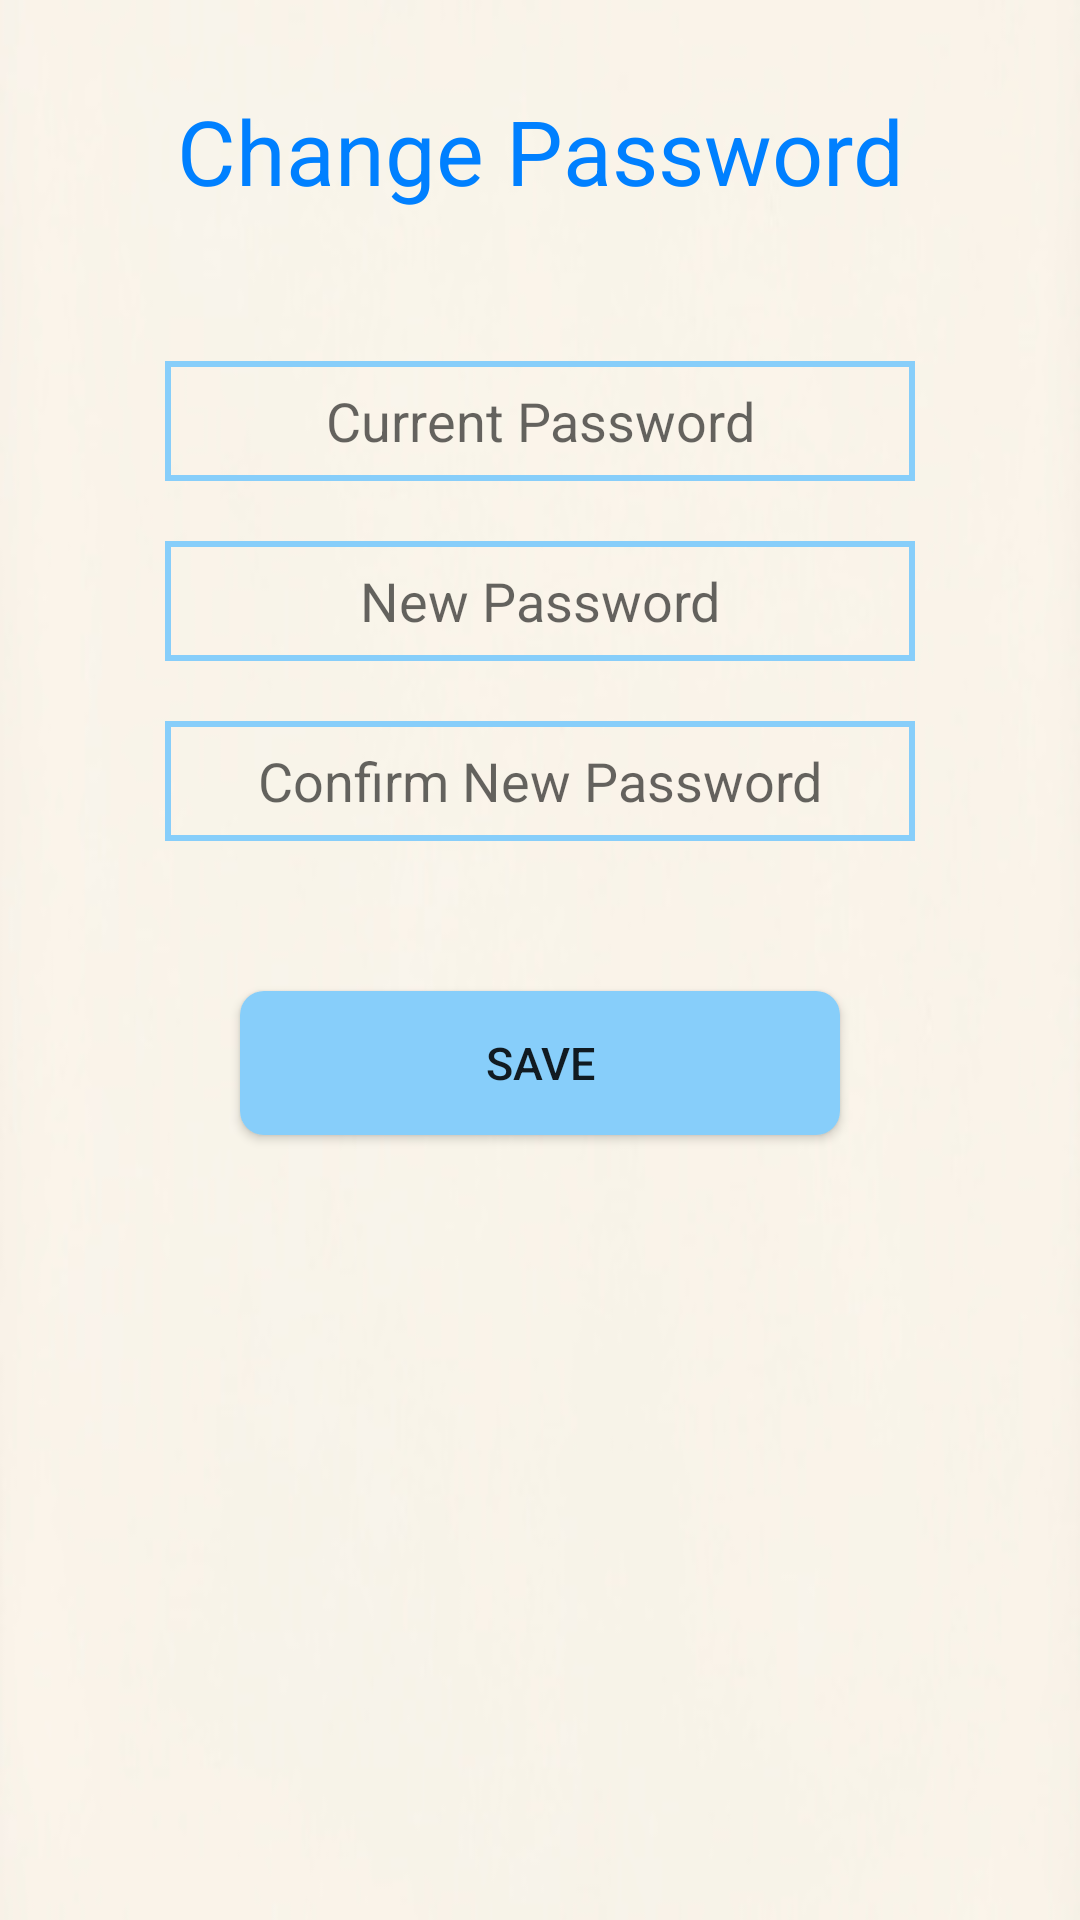

Layout XML and referenced resources for this Android screen:
<!-- AndroidManifest.xml: application theme Theme.Design.Light.NoActionBar -->
<!-- res/layout/activity_change_password.xml -->
<?xml version="1.0" encoding="utf-8"?>
<LinearLayout xmlns:android="http://schemas.android.com/apk/res/android"
    android:orientation="vertical" android:layout_width="match_parent"
    android:layout_height="match_parent"
    android:background="@drawable/bg_main4">

    <ScrollView
        android:layout_width="match_parent"
        android:layout_height="wrap_content">

        <LinearLayout
            android:layout_width="match_parent"
            android:layout_height="wrap_content"
            android:orientation="vertical">

            <TextView
                android:layout_width="match_parent"
                android:layout_height="wrap_content"
                android:textAlignment="center"
                android:layout_marginTop="30dp"
                android:textColor="@color/colorBlue"
                android:text="Change Password"
                android:textSize="30sp" />

            <EditText
                android:id="@+id/edit_text_current_password"
                android:layout_width="250dp"
                android:layout_gravity="center"
                android:inputType="textPassword"
                android:textAlignment="center"
                android:layout_marginTop="50dp"
                android:hint="Current Password"
                android:background="@drawable/edit_text_background"
                android:layout_height="40dp"/>

            <EditText
                android:id="@+id/edit_text_new_password"
                android:layout_width="250dp"
                android:layout_gravity="center"
                android:inputType="textPassword"
                android:textAlignment="center"
                android:layout_marginTop="20dp"
                android:background="@drawable/edit_text_background"
                android:hint="New Password"
                android:layout_height="40dp"/>

            <EditText
                android:id="@+id/edit_text_confirm_new_password"
                android:layout_width="250dp"
                android:layout_gravity="center"
                android:inputType="textPassword"
                android:textAlignment="center"
                android:layout_marginTop="20dp"
                android:hint="Confirm New Password"
                android:background="@drawable/edit_text_background"
                android:layout_height="40dp"/>

            <Button
                android:id="@+id/button_change_password"
                android:layout_marginTop="50dp"
                android:layout_marginBottom="50dp"
                android:layout_width="200dp"
                android:layout_height="wrap_content"
                android:layout_gravity="center"
                android:background="@drawable/button_blue"
                android:text="Save"
                android:textSize="15sp" />
        </LinearLayout>

    </ScrollView>

</LinearLayout>
<!-- resources referenced by this layout -->
<resources>
  <color name="colorBlue">#0080FF</color>
  <!-- drawable bg_main4: jpg bitmap (drawable, 15607 bytes) -->
  <!-- drawable button_blue (drawable) -->
  <?xml version="1.0" encoding="utf-8"?>
  <selector xmlns:android="http://schemas.android.com/apk/res/android">
      <item>
          <shape xmlns:android="http://schemas.android.com/apk/res/android" android:shape="rectangle">
              <solid
                  android:color="@color/colorBlueLight"/>
              <padding android:left="15dp"
                  android:top="1dp"
                  android:right="15dp"
                  android:bottom="1dp" />
              <corners android:radius="8dp" />
          </shape>
      </item>
  </selector>
  <!-- drawable edit_text_background (drawable) -->
  <?xml version="1.0" encoding="utf-8"?>
  <selector xmlns:android="http://schemas.android.com/apk/res/android">
      <item>
      <shape
          android:shape="rectangle">
          <stroke
              android:width="2dp"
              android:color="@color/colorBlueLight"
              />
      </shape>
      </item>
  </selector>
  <color name="colorBlueLight">#87CEFA</color>
</resources>
